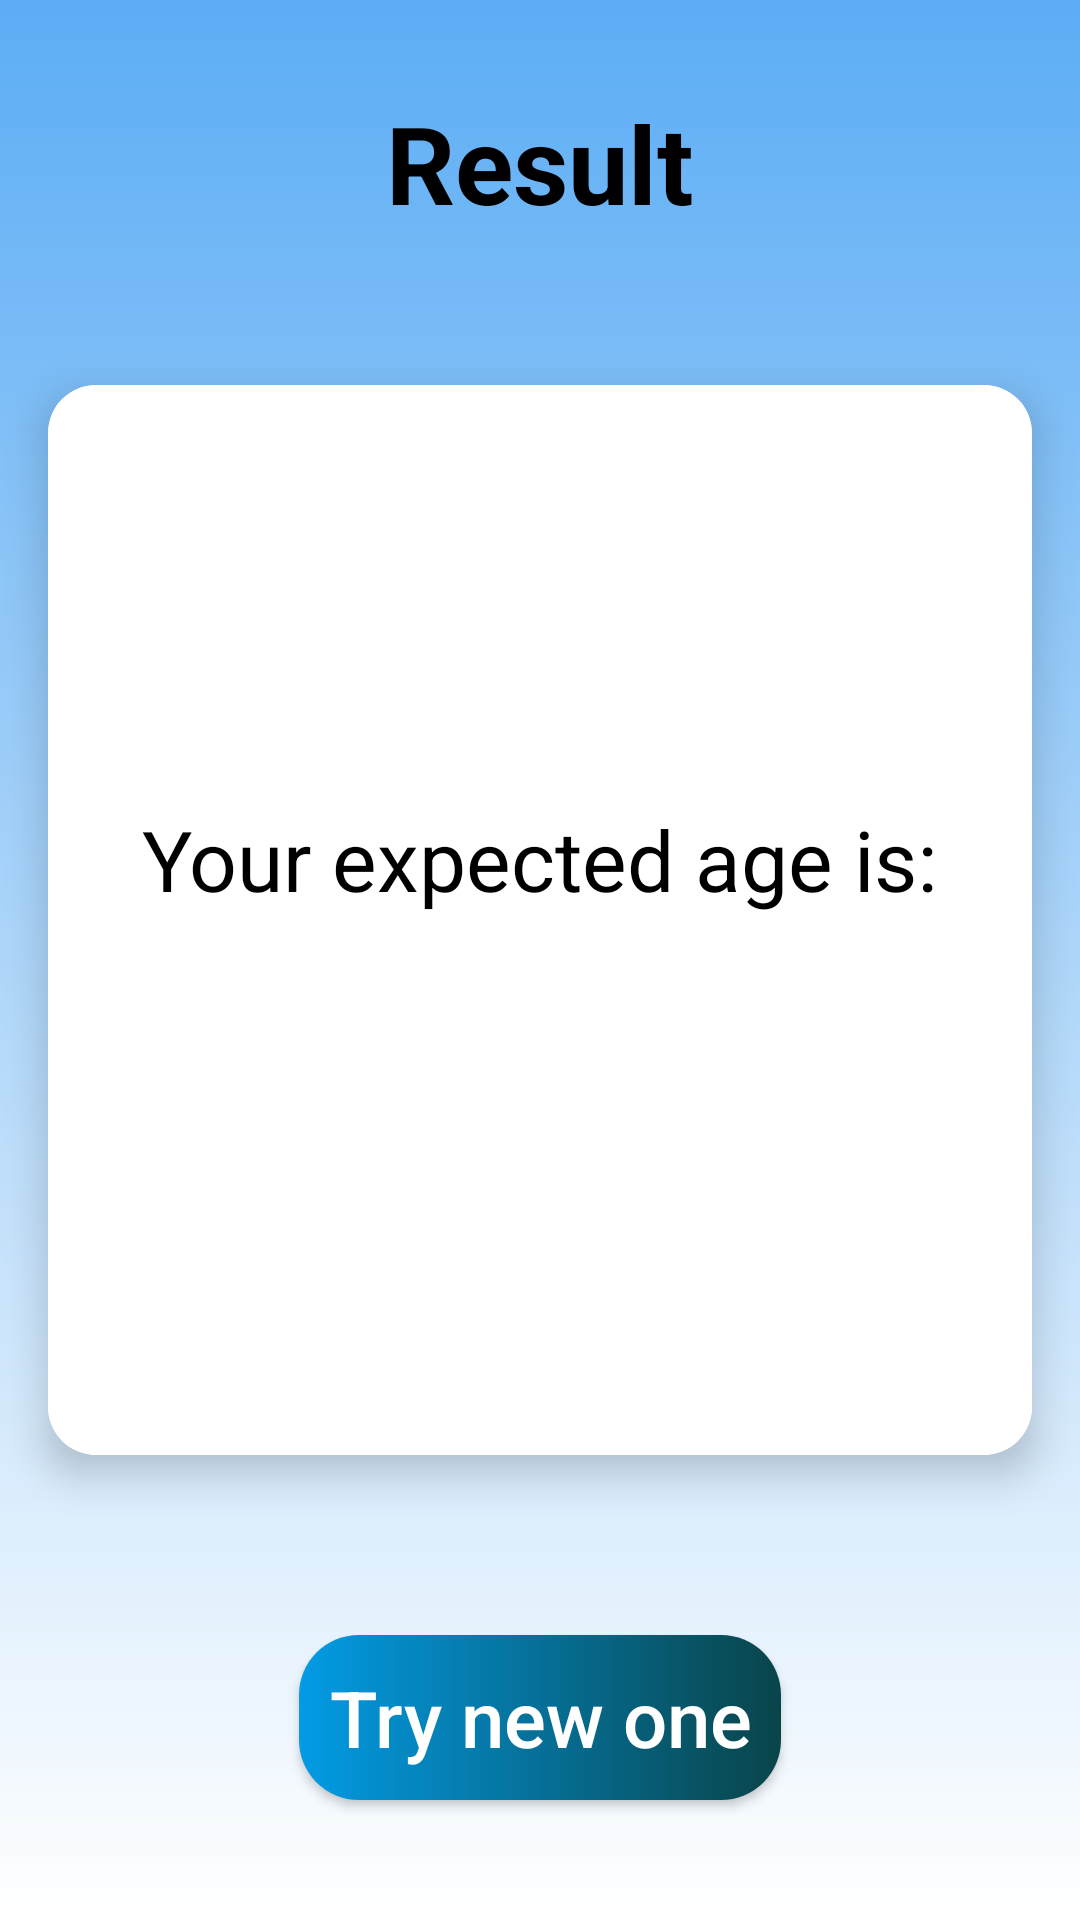

The Android layout XML behind this screen, and the referenced resources:
<!-- AndroidManifest.xml: application theme Theme.AgeEstimator -->
<!-- res/layout/activity_response.xml -->
<?xml version="1.0" encoding="utf-8"?>
<androidx.constraintlayout.widget.ConstraintLayout xmlns:android="http://schemas.android.com/apk/res/android"
    android:layout_width="match_parent"
    android:layout_height="match_parent"
    android:background="@drawable/bg_view"
    xmlns:app="http://schemas.android.com/apk/res-auto">


    <TextView
        android:id="@+id/textView"
        android:layout_width="wrap_content"
        android:layout_height="wrap_content"
        android:text="Result"
        android:layout_centerHorizontal="true"
        android:textSize="36sp"
        android:textStyle="bold"
        android:textColor="@color/black"
        android:layout_marginTop="30dp"
        app:layout_constraintStart_toStartOf="parent"
        app:layout_constraintEnd_toEndOf="parent"
        app:layout_constraintTop_toTopOf="parent"
        />


    <androidx.cardview.widget.CardView
        android:id="@+id/cardView"
        android:layout_width="match_parent"
        android:layout_height="0dp"
        app:cardCornerRadius="16dp"
        app:cardElevation="8dp"
        app:layout_constraintTop_toBottomOf="@+id/textView"
        app:layout_constraintBottom_toTopOf="@+id/startBtn"
        app:layout_constraintStart_toStartOf="parent"
        app:layout_constraintEnd_toEndOf="parent"
        android:layout_marginStart="16dp"
        android:layout_marginEnd="16dp"
        android:layout_marginTop="50dp"
        android:layout_marginBottom="60dp"
        >

        <LinearLayout
            android:layout_width="match_parent"
            android:layout_height="match_parent"
            android:orientation="vertical"
            android:background="@color/white"
            android:gravity="center"
            >

            <TextView
                android:id="@+id/text"
                android:layout_width="wrap_content"
                android:layout_height="wrap_content"
                android:text="Your expected age is:"
                android:textSize="28sp"
                android:textColor="@color/black"
                />

















            <TextView
                android:id="@+id/fusionAgeEstimateTextView"
                android:layout_width="wrap_content"
                android:layout_height="wrap_content"
                android:text=""
                android:textSize="30sp"
                android:textStyle="bold"
                android:textColor="@color/black"
                />
            
            
            
            
            
            
            
            
        </LinearLayout>

    </androidx.cardview.widget.CardView>

        <android.widget.Button
            android:id="@+id/startBtn"
            android:layout_width="wrap_content"
            android:layout_height="wrap_content"
            android:text="Try new one"
            android:textAllCaps="false"
            android:padding="10dp"
            android:textColor="#fff"
            android:textSize="26sp"
            android:background="@drawable/custom_btn"
            android:layout_marginBottom="40dp"
            app:layout_constraintStart_toStartOf="parent"
            app:layout_constraintEnd_toEndOf="parent"
            app:layout_constraintBottom_toBottomOf="parent"
            />


</androidx.constraintlayout.widget.ConstraintLayout>
<!-- resources referenced by this layout -->
<resources>
  <!-- drawable bg_view (drawable) -->
  <?xml version="1.0" encoding="utf-8"?>
  <shape   xmlns:android="http://schemas.android.com/apk/res/android">
  
      <gradient
          android:startColor="#5cadf5"
          android:endColor="#fff"
          android:type="linear"
          android:angle="270"
          />
  
  
  </shape>
  
  
  
  
  
  <!-- drawable custom_btn (drawable) -->
  <?xml version="1.0" encoding="utf-8"?>
  <shape xmlns:android="http://schemas.android.com/apk/res/android">
  
      <gradient
          android:startColor="#039be5"
          android:endColor="#094449"
          android:type="linear"
          />
  
      <corners
          android:radius="20dp"
          />
  </shape>
  <style name="Theme.AgeEstimator" parent="Base.Theme.AgeEstimator" />
  <style name="Base.Theme.AgeEstimator" parent="Theme.Material3.DayNight.NoActionBar">
          
          
          <item name="android:statusBarColor">@color/black</item>
      </style>
  <!-- not gathered from this repository: default colours our renderer supplied (Android Studio template values) -->
  <color name="black">#FF000000</color>
  <color name="white">#FFFFFFFF</color>
</resources>
